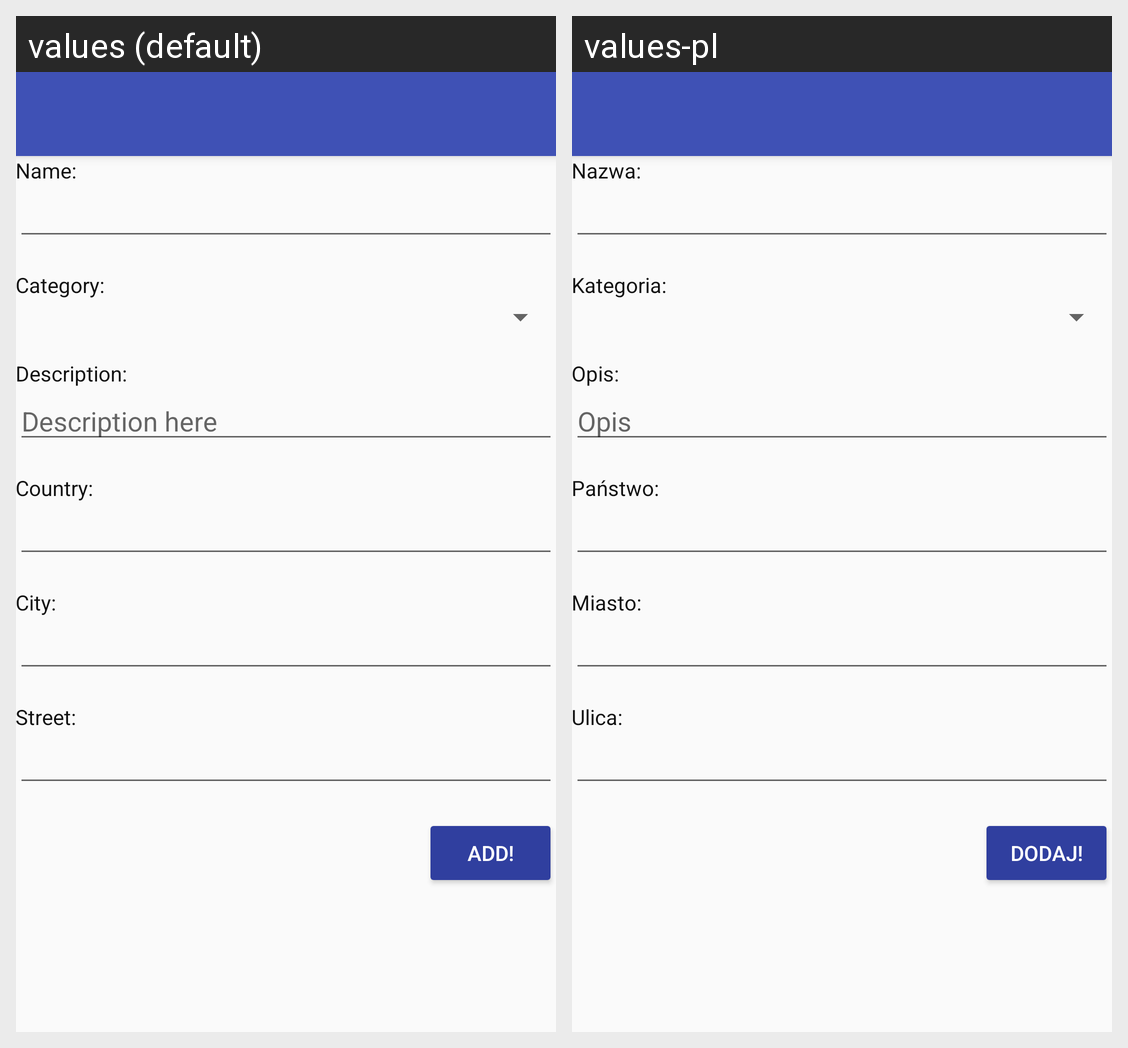

Translations of the strings shown on this Android screen, per locale in the grid:
Android screen res/layout/activity_add_event.xml rendered under 2 locales, left to right: values (default), values-pl. Device: Nexus 5 (rendered at 1080×1920; each locale shown at half size, 540×960, under a caption strip naming it); theme AppTheme.NoActionBar.
Strings drawn on this screen, with the default value and each locale's value (text and hints the layout hard-codes, and strings that could not be matched under every locale, appear in the picture but are not listed):

event_name
  values: Name:
  values-pl: Nazwa:

event_category
  values: Category:
  values-pl: Kategoria:

event_description
  values: Description:
  values-pl: Opis:

description_hint
  values: Description here
  values-pl: Opis

event_country
  values: Country:
  values-pl: Państwo:

event_city
  values: City:
  values-pl: Miasto:

event_street
  values: Street:
  values-pl: Ulica:

event_add_button
  values: Add!
  values-pl: Dodaj!
